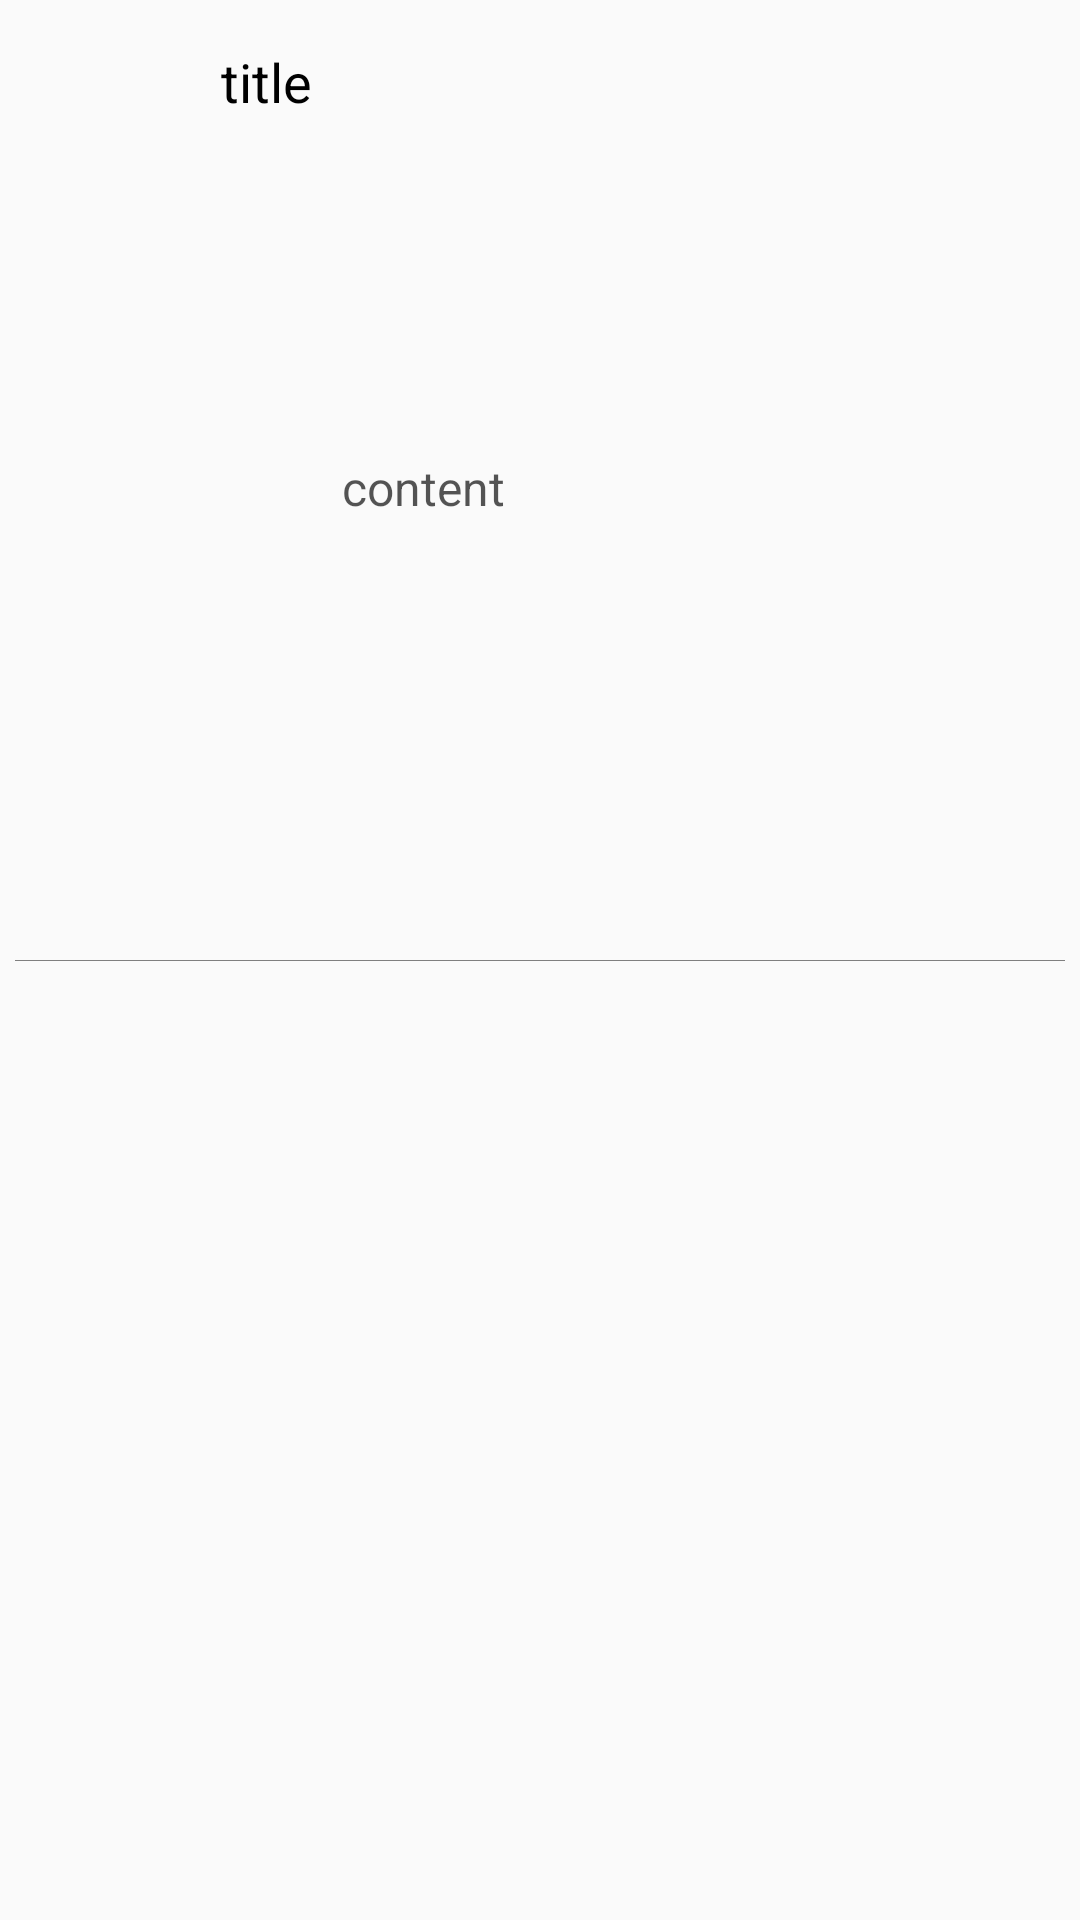

Android layout source for this screen:
<!-- AndroidManifest.xml: application theme AppTheme -->
<!-- res/layout/info_textview_one.xml -->
<?xml version="1.0" encoding="utf-8"?>
<LinearLayout xmlns:android="http://schemas.android.com/apk/res/android"
    android:layout_width="match_parent"
    android:layout_height="wrap_content"
    android:layout_gravity="center"
    android:orientation="vertical"
    android:padding="5dp">


    <LinearLayout
        android:layout_width="match_parent"
        android:layout_height="match_parent"
        android:layout_weight="1"
        android:orientation="horizontal"
        android:padding="5dp">

        <TextView
            android:id="@+id/tv_info_title"
            android:layout_width="wrap_content"
            android:layout_height="wrap_content"
            android:layout_weight="1"
            android:padding="5dp"
            android:text="title"
            android:gravity="right"
            android:textColor="@color/colorTvTitle"
            android:textSize="18sp" />

        <TextView
            android:id="@+id/tv_intfo_content"
            android:layout_width="wrap_content"
            android:layout_height="wrap_content"
            android:layout_weight="3"
            android:padding="5dp"
            android:text="content"
            android:layout_gravity="center_vertical"
            android:textColor="@color/colorTvCont"
            android:textSize="16sp"/>

    </LinearLayout>

    <LinearLayout
        android:layout_width="match_parent"
        android:layout_height="match_parent"
        android:layout_weight="1"
        android:orientation="horizontal">

        <view
            android:layout_width="match_parent"
            android:layout_height="0.2dp"
            android:layout_alignParentBottom="true"
            android:background="#a000" />
    </LinearLayout>

</LinearLayout>
<!-- resources referenced by this layout -->
<resources>
  <color name="colorTvCont">#a000</color>
  <color name="colorTvTitle">#000</color>
  <style name="AppTheme" parent="Theme.AppCompat.Light.NoActionBar">
          
          <item name="colorPrimary">@color/colorPrimary</item>
          <item name="colorPrimaryDark">@color/colorPrimaryDark</item>
          <item name="colorAccent">@color/colorAccent</item>
          <item name="android:windowNoTitle">true</item>
          <item name="android:windowFullscreen">true</item>
      </style>
  <color name="colorPrimary">#c7171f</color>
  <color name="colorPrimaryDark">#c80606</color>
  <color name="colorAccent">#FF4081</color>
</resources>
